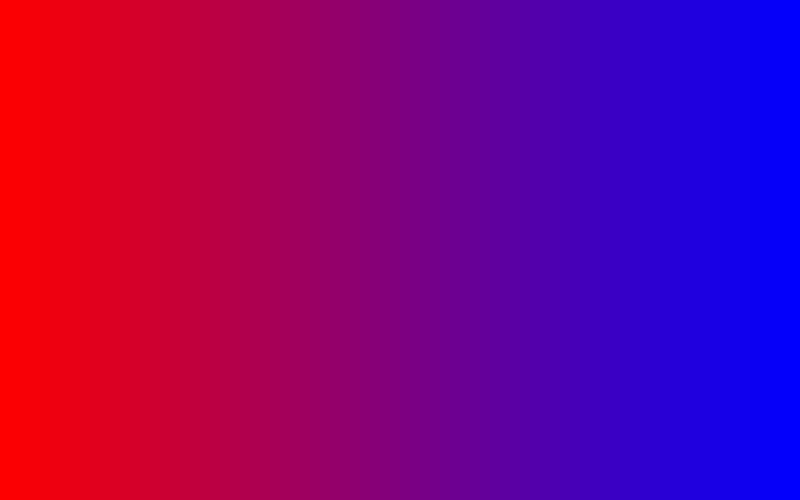

Data behind this chart, as committed beside it:
i, j, x_m, y_m, temperature_K
0, 0, 0.003125, 0.005000, 359.6
1, 0, 0.009375, 0.005000, 358.9
2, 0, 0.01562, 0.005000, 358.1
3, 0, 0.02187, 0.005000, 357.4
4, 0, 0.02813, 0.005000, 356.6
5, 0, 0.03438, 0.005000, 355.9
6, 0, 0.04063, 0.005000, 355.1
7, 0, 0.04688, 0.005000, 354.4
8, 0, 0.05312, 0.005000, 353.6
9, 0, 0.05937, 0.005000, 352.9
10, 0, 0.06563, 0.005000, 352.1
11, 0, 0.07187, 0.005000, 351.4
12, 0, 0.07812, 0.005000, 350.6
13, 0, 0.08438, 0.005000, 349.9
14, 0, 0.09062, 0.005000, 349.1
15, 0, 0.09688, 0.005000, 348.4
16, 0, 0.1031, 0.005000, 347.6
17, 0, 0.1094, 0.005000, 346.9
18, 0, 0.1156, 0.005000, 346.1
19, 0, 0.1219, 0.005000, 345.4
20, 0, 0.1281, 0.005000, 344.6
21, 0, 0.1344, 0.005000, 343.9
22, 0, 0.1406, 0.005000, 343.1
23, 0, 0.1469, 0.005000, 342.4
24, 0, 0.1531, 0.005000, 341.6
25, 0, 0.1594, 0.005000, 340.9
26, 0, 0.1656, 0.005000, 340.1
27, 0, 0.1719, 0.005000, 339.4
28, 0, 0.1781, 0.005000, 338.6
29, 0, 0.1844, 0.005000, 337.9
30, 0, 0.1906, 0.005000, 337.1
31, 0, 0.1969, 0.005000, 336.4
32, 0, 0.2031, 0.005000, 335.6
33, 0, 0.2094, 0.005000, 334.9
34, 0, 0.2156, 0.005000, 334.1
35, 0, 0.2219, 0.005000, 333.4
36, 0, 0.2281, 0.005000, 332.6
37, 0, 0.2344, 0.005000, 331.9
38, 0, 0.2406, 0.005000, 331.1
39, 0, 0.2469, 0.005000, 330.4
40, 0, 0.2531, 0.005000, 329.6
41, 0, 0.2594, 0.005000, 328.9
42, 0, 0.2656, 0.005000, 328.1
43, 0, 0.2719, 0.005000, 327.4
44, 0, 0.2781, 0.005000, 326.6
45, 0, 0.2844, 0.005000, 325.9
46, 0, 0.2906, 0.005000, 325.1
47, 0, 0.2969, 0.005000, 324.4
48, 0, 0.3031, 0.005000, 323.6
49, 0, 0.3094, 0.005000, 322.9
50, 0, 0.3156, 0.005000, 322.1
51, 0, 0.3219, 0.005000, 321.4
52, 0, 0.3281, 0.005000, 320.6
53, 0, 0.3344, 0.005000, 319.9
54, 0, 0.3406, 0.005000, 319.1
55, 0, 0.3469, 0.005000, 318.4
56, 0, 0.3531, 0.005000, 317.6
57, 0, 0.3594, 0.005000, 316.9
58, 0, 0.3656, 0.005000, 316.1
59, 0, 0.3719, 0.005000, 315.4
... 3,940 more rows
